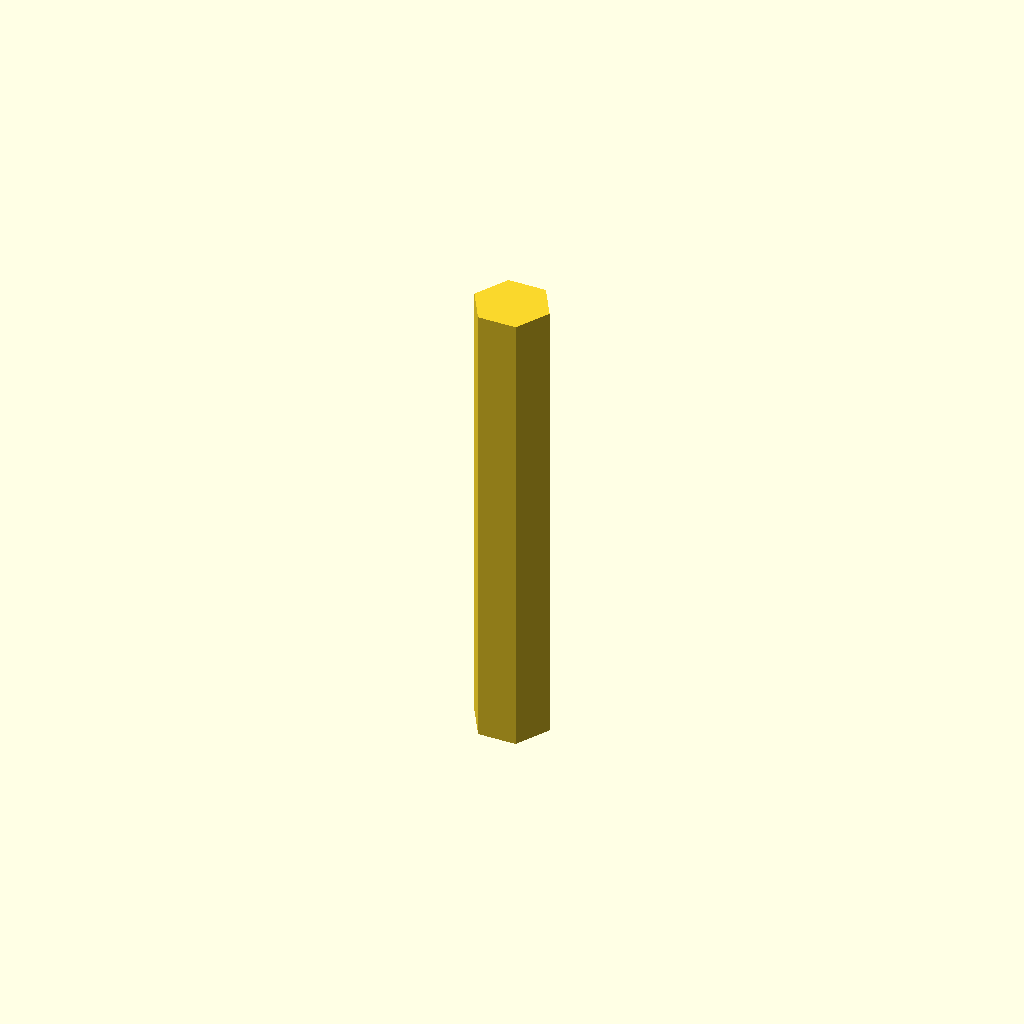
Cell 1: rendered with the file's own defaults.
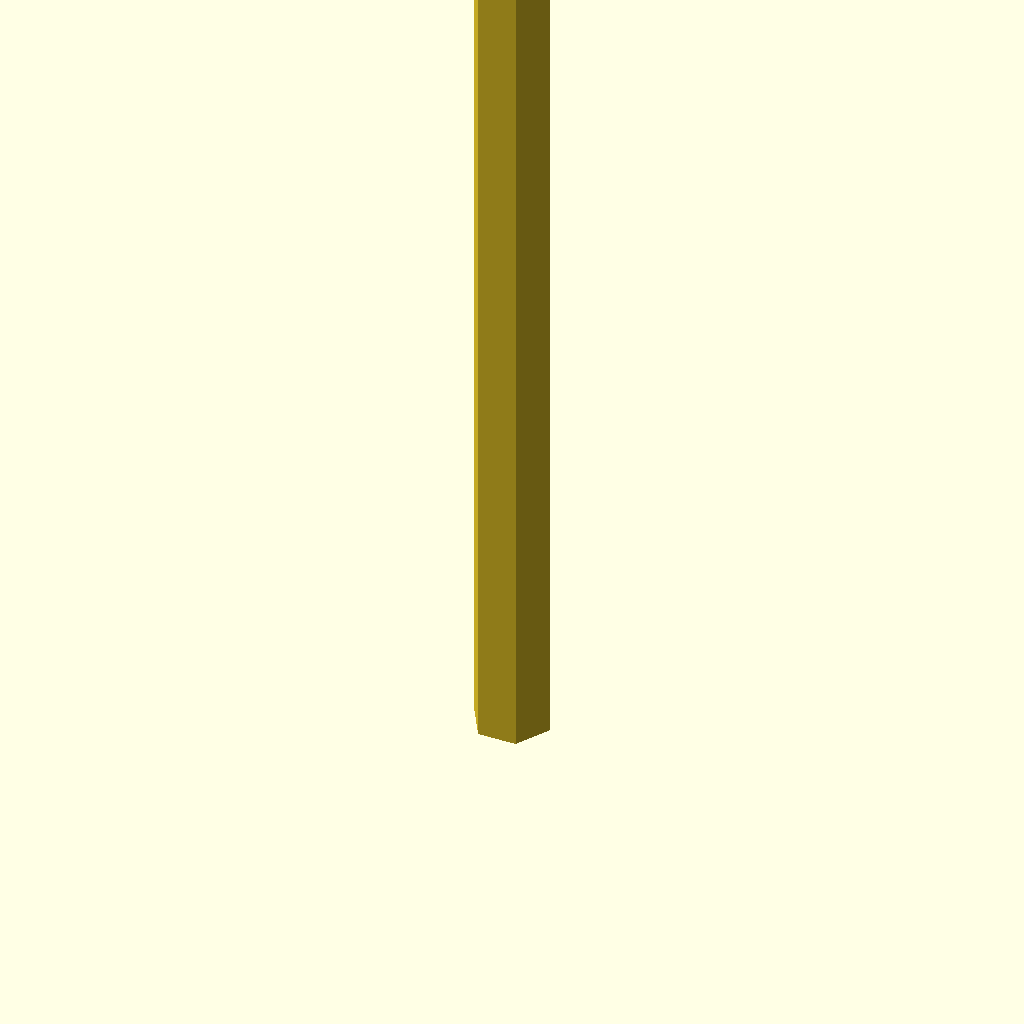
Cell 2 — profile_height set to 90, the other parameters unchanged.
All cells are drawn from one camera (rotation 55°, 0°, 25°, orthographic, colour scheme Cornfield), so only the parameter changes between them.
The OpenSCAD source (optional_data/data/sketch1/keybars/part_0012.scad):
$fn = 32;

// ----------------------------------------------------------------------
// Key bar: hex key, 45 mm thick
// ----------------------------------------------------------------------

// --- parameters (mm) ---
profile_height = 45;      // extrusion height
profile_points = 6;       // points of the closed outline

profile = [[7.332, 3.175], [5.499, 6.35], [1.833, 6.35], [0, 3.175], [1.833, 0], [5.499, 0]];  // single closed polygon, 6 points, counter clockwise

// --- the one profile operation ---
linear_extrude(height = profile_height) polygon(points = profile);
Customizer parameters (derived from the source; name, type, default, range or options):
profile_height: number, default 45
profile_points: number, default 6
